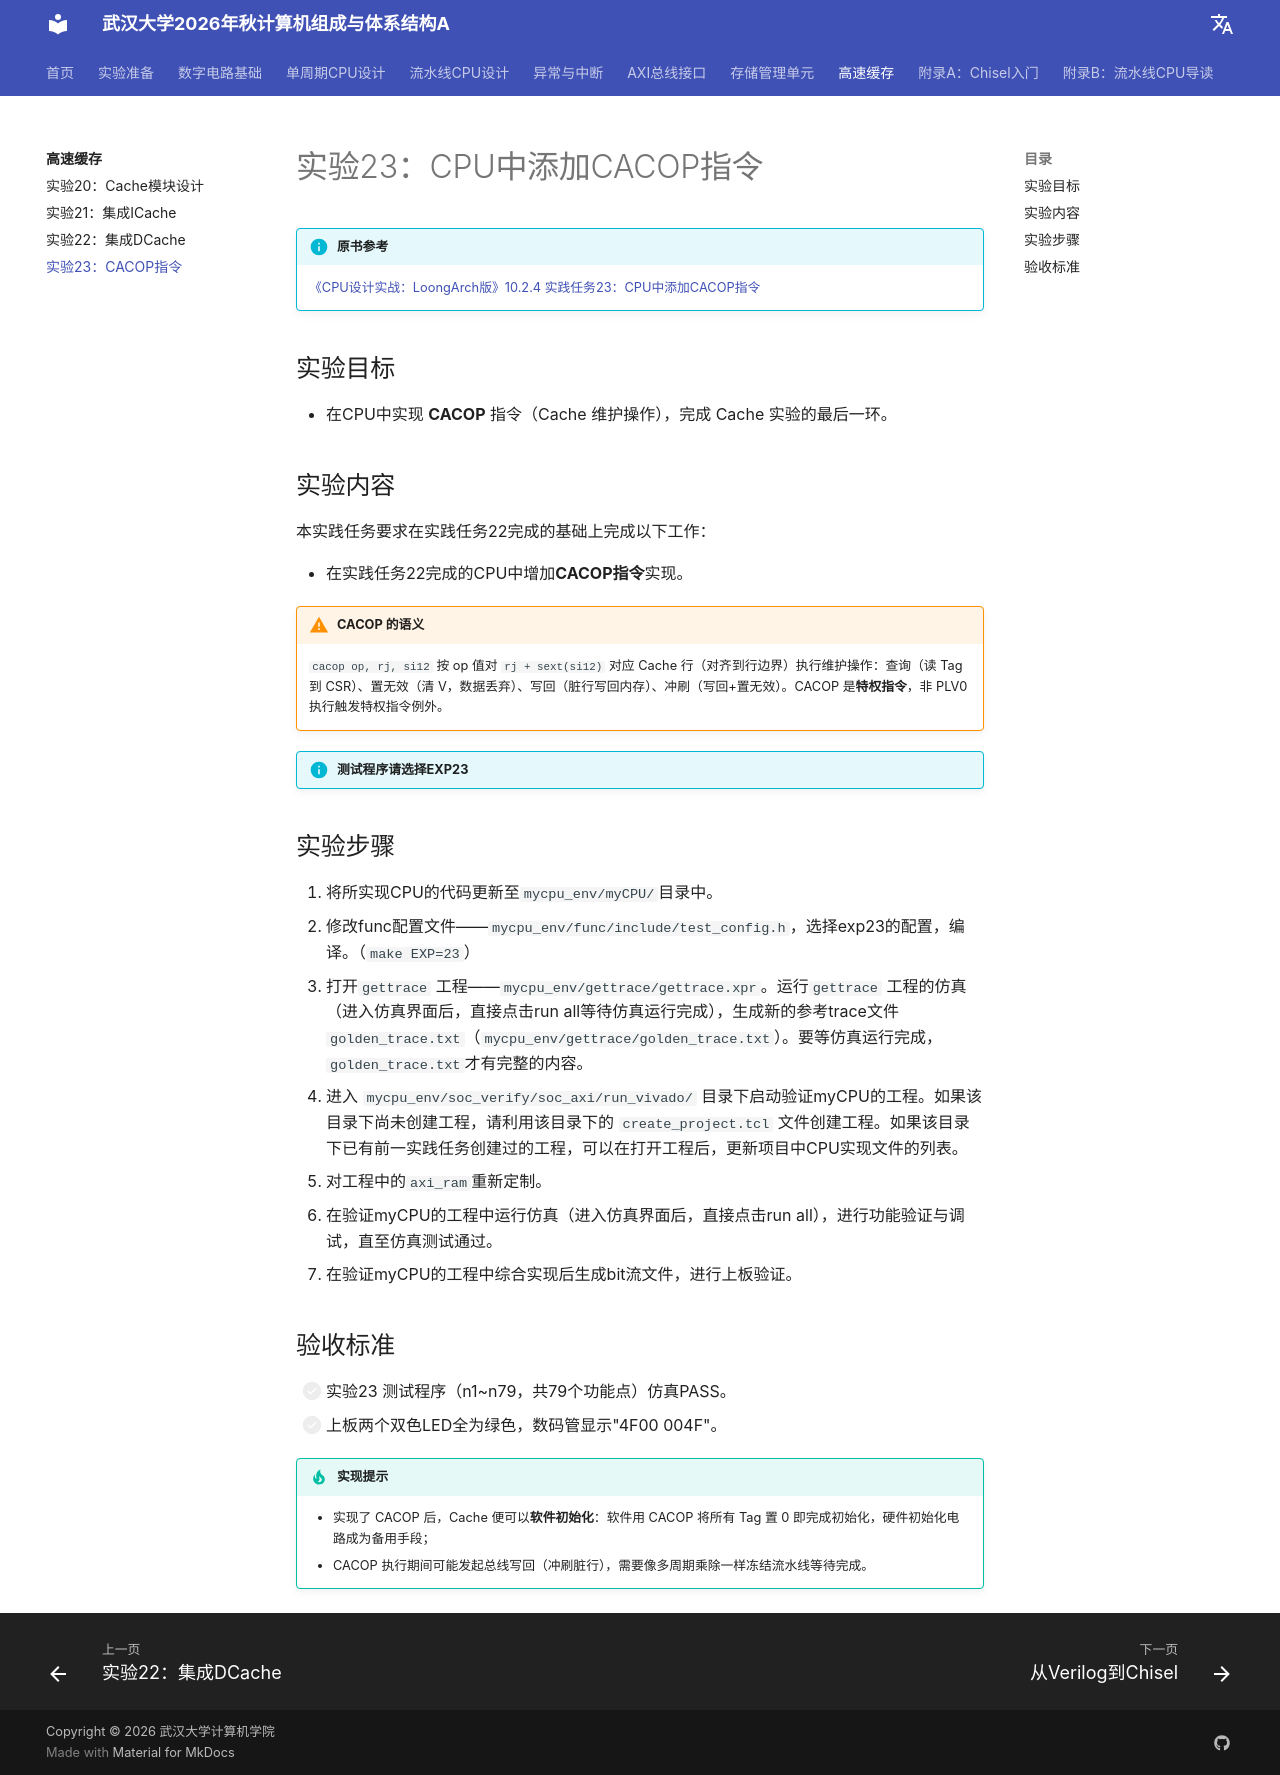

repository: codexp-whu/cod-exp · page: labs/08-高速缓存Cache/实验23-CACOP指令/index.html · generator: mkdocs

# 实验23：CPU中添加CACOP指令

!!! info "原书参考"

    [《CPU设计实战：LoongArch版》10.2.4 实践任务23：CPU中添加CACOP指令](https://bookdown.org/loongson/_book3/chapter-cache-design.html#subsec-exp23)

## 实验目标

- 在CPU中实现 **CACOP** 指令（Cache 维护操作），完成 Cache 实验的最后一环。

## 实验内容

本实践任务要求在实践任务22完成的基础上完成以下工作：

- 在实践任务22完成的CPU中增加**CACOP指令**实现。

!!! warning "CACOP 的语义"

    `cacop op, rj, si12` 按 op 值对 `rj + sext(si12)` 对应 Cache 行（对齐到行边界）执行维护操作：查询（读 Tag 到 CSR）、置无效（清 V，数据丢弃）、写回（脏行写回内存）、冲刷（写回+置无效）。CACOP 是**特权指令**，非 PLV0 执行触发特权指令例外。

!!! info "测试程序请选择EXP23"

## 实验步骤

1. 将所实现CPU的代码更新至`mycpu_env/myCPU/`目录中。
2. 修改func配置文件——`mycpu_env/func/include/test_config.h`，选择exp23的配置，编译。（`make EXP=23`）
3. 打开`gettrace` 工程——`mycpu_env/gettrace/gettrace.xpr`。运行`gettrace` 工程的仿真（进入仿真界面后，直接点击run all等待仿真运行完成），生成新的参考trace文件`golden_trace.txt`（`mycpu_env/gettrace/golden_trace.txt`）。要等仿真运行完成，`golden_trace.txt`才有完整的内容。
4. 进入 `mycpu_env/soc_verify/soc_axi/run_vivado/` 目录下启动验证myCPU的工程。如果该目录下尚未创建工程，请利用该目录下的 `create_project.tcl` 文件创建工程。如果该目录下已有前一实践任务创建过的工程，可以在打开工程后，更新项目中CPU实现文件的列表。
5. 对工程中的`axi_ram`重新定制。
6. 在验证myCPU的工程中运行仿真（进入仿真界面后，直接点击run all），进行功能验证与调试，直至仿真测试通过。
7. 在验证myCPU的工程中综合实现后生成bit流文件，进行上板验证。

## 验收标准

- [ ] 实验23 测试程序（n1~n79，共79个功能点）仿真PASS。
- [ ] 上板两个双色LED全为绿色，数码管显示"4F00 004F"。

!!! tip "实现提示"

    - 实现了 CACOP 后，Cache 便可以**软件初始化**：软件用 CACOP 将所有 Tag 置 0 即完成初始化，硬件初始化电路成为备用手段；
    - CACOP 执行期间可能发起总线写回（冲刷脏行），需要像多周期乘除一样冻结流水线等待完成。
